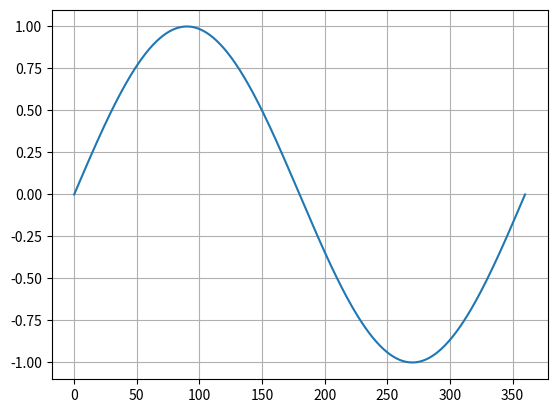

Recreate this plot in Python.
import math
import matplotlib.pyplot as plt

x = []
y = []

for i in range(0,361):
    x.append(i)

for i in x:
    y.append(math.sin(math.radians(i)))

plt.plot(x,y)
plt.grid()
plt.show()